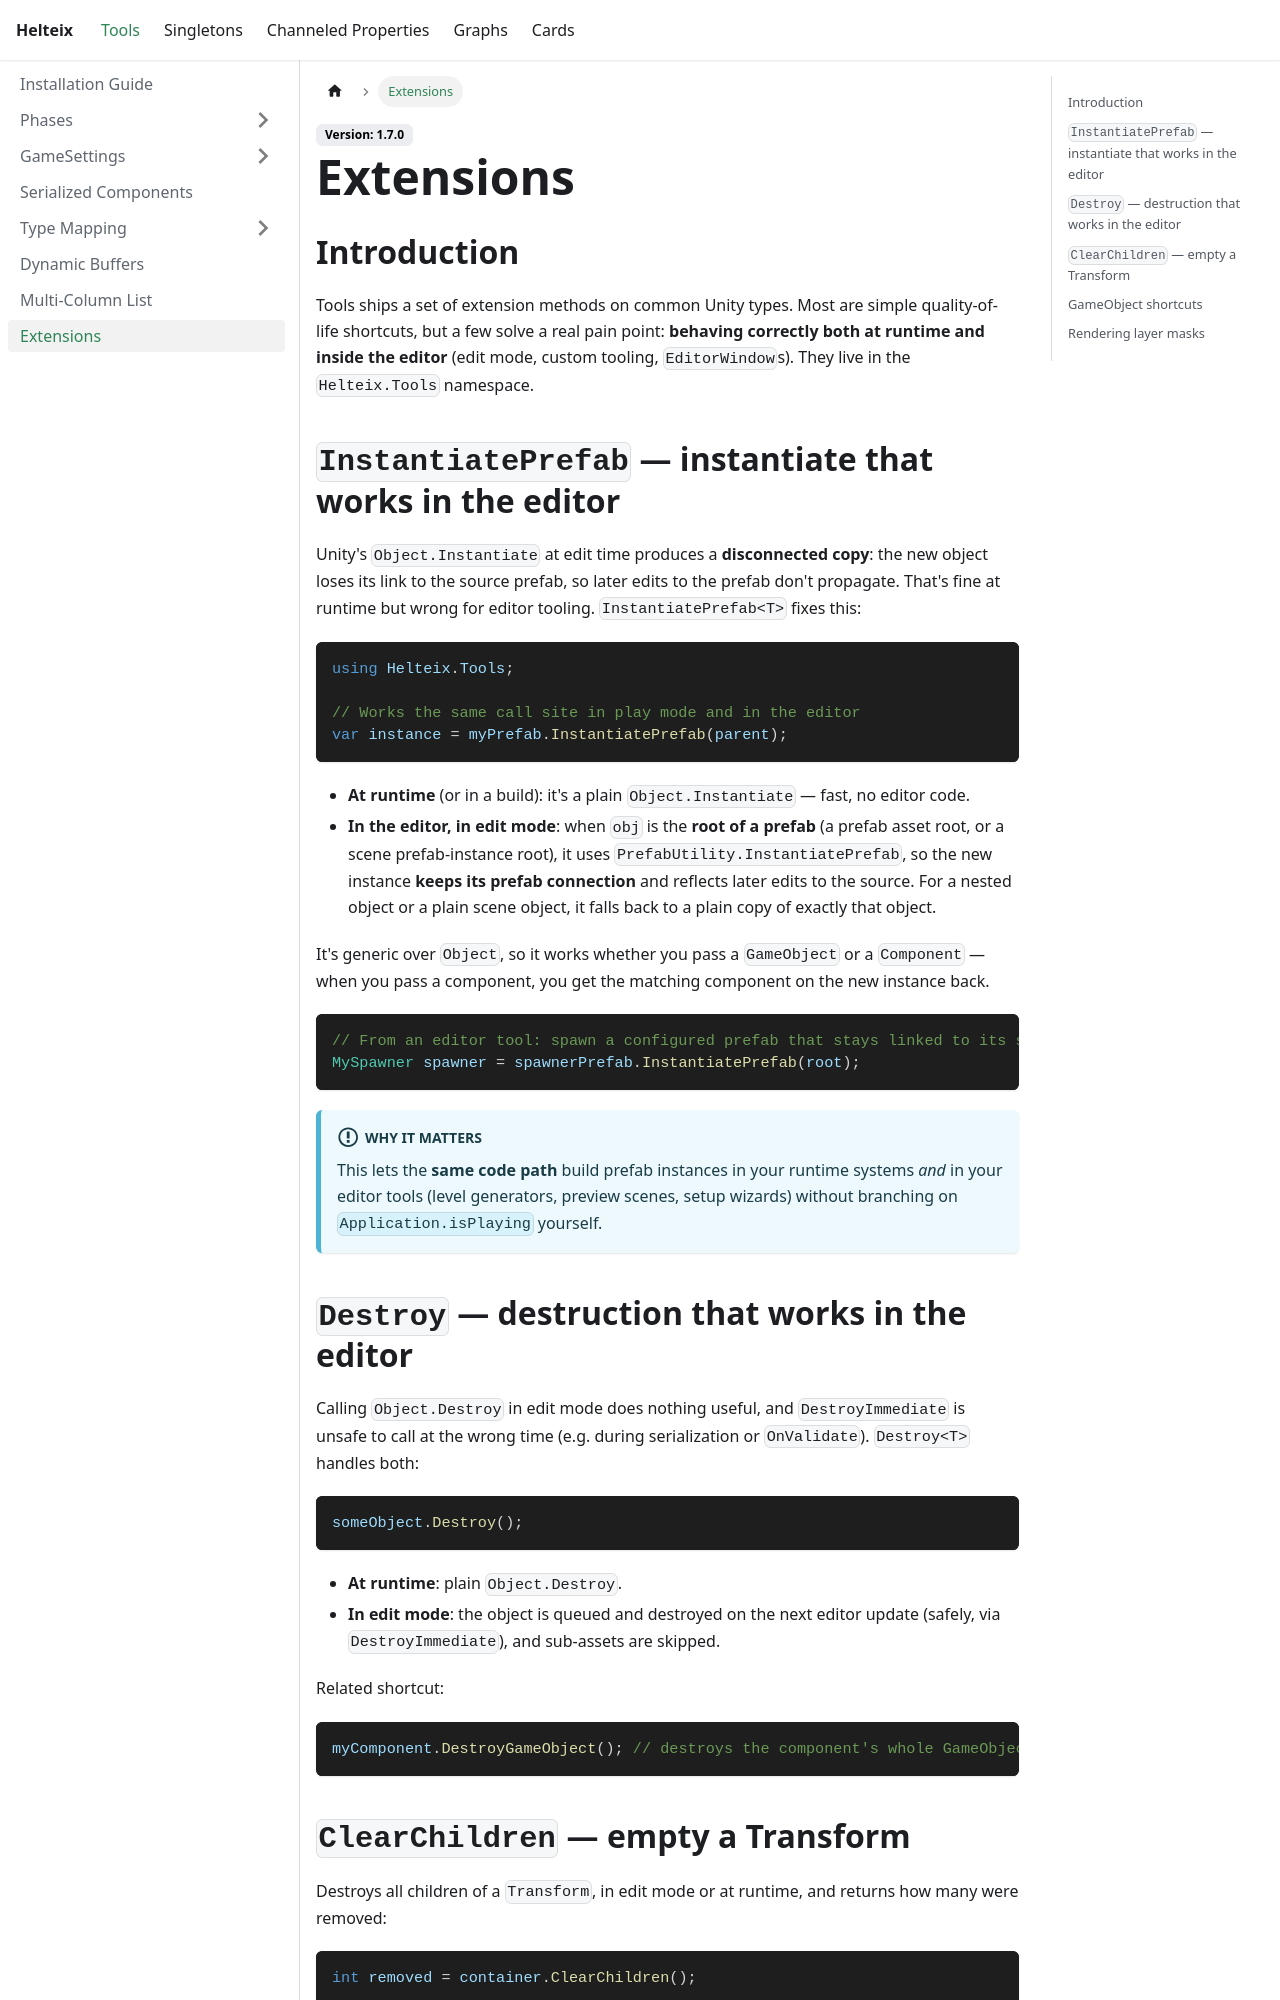

repository: Helteix/Docs · page: tools/Extensions.html · generator: docusaurus

---
sidebar_position: 7
title: "Extensions"
---

## Introduction
Tools ships a set of extension methods on common Unity types. Most are simple quality-of-life shortcuts, but a few solve a real pain point: **behaving correctly both at runtime and inside the editor** (edit mode, custom tooling, `EditorWindow`s). They live in the `Helteix.Tools` namespace.

## `InstantiatePrefab` — instantiate that works in the editor
Unity's `Object.Instantiate` at edit time produces a **disconnected copy**: the new object loses its link to the source prefab, so later edits to the prefab don't propagate. That's fine at runtime but wrong for editor tooling. `InstantiatePrefab<T>` fixes this:

```csharp
using Helteix.Tools;

// Works the same call site in play mode and in the editor
var instance = myPrefab.InstantiatePrefab(parent);
```

- **At runtime** (or in a build): it's a plain `Object.Instantiate` — fast, no editor code.
- **In the editor, in edit mode**: when `obj` is the **root of a prefab** (a prefab asset root, or a scene prefab-instance root), it uses `PrefabUtility.InstantiatePrefab`, so the new instance **keeps its prefab connection** and reflects later edits to the source. For a nested object or a plain scene object, it falls back to a plain copy of exactly that object.

It's generic over `Object`, so it works whether you pass a `GameObject` or a `Component` — when you pass a component, you get the matching component on the new instance back.

```csharp
// From an editor tool: spawn a configured prefab that stays linked to its source
MySpawner spawner = spawnerPrefab.InstantiatePrefab(root);
```

:::info[Why it matters]
This lets the **same code path** build prefab instances in your runtime systems *and* in your editor tools (level generators, preview scenes, setup wizards) without branching on `Application.isPlaying` yourself.
:::
